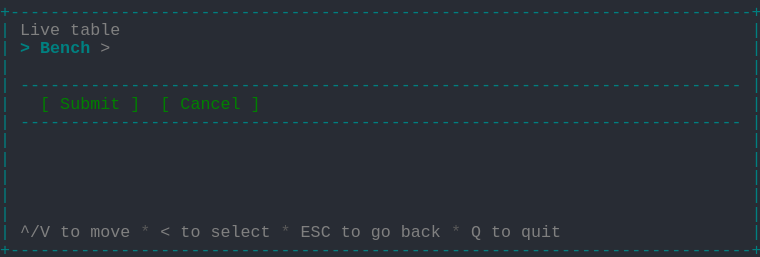
t = 0.00 s
t = 1.03 s: frame unchanged from t = 0.00 s, image omitted
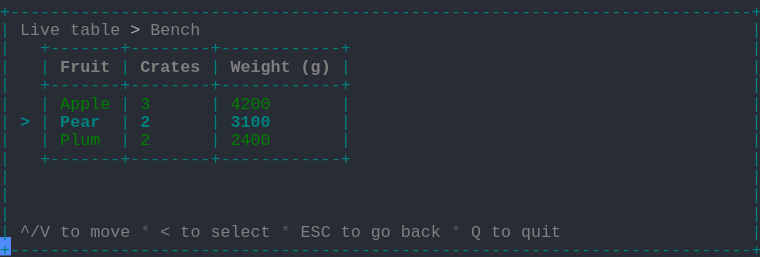
t = 2.19 s
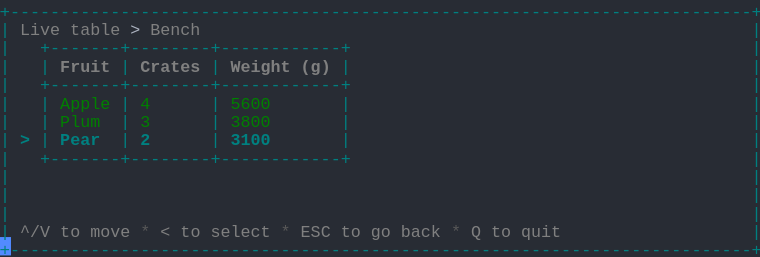
t = 3.20 s
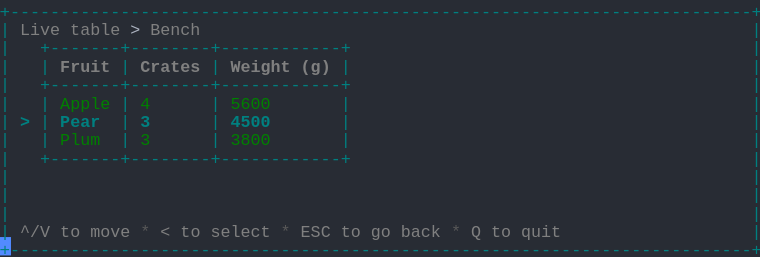
t = 4.50 s
t = 5.19 s: frame unchanged from t = 4.50 s, image omitted

The animated SVG that drew these frames (rendered in a browser with its animation timeline set to each time). Animation: 1 CSS @keyframes rule; one cycle of 6.56 s, repeats indefinitely.

<svg xmlns="http://www.w3.org/2000/svg" xmlns:xlink="http://www.w3.org/1999/xlink" width="760" height="257.18"><rect width="760" height="257.18" rx="0" ry="0" class="a"></rect><svg height="257.18" viewBox="0 0 76 25.718" width="760" xmlns="http://www.w3.org/2000/svg" xmlns:xlink="http://www.w3.org/1999/xlink"><style>.a{fill:rgb(40,44,52)}.b{font-family:Consolas,"Courier New",Courier,"Liberation Mono",monospace}.c{fill:rgb(0,128,128);white-space:pre}.d{fill:rgb(128,128,128);white-space:pre}.e{fill:rgb(88,88,88);white-space:pre}.f{fill:rgb(171,178,191);white-space:pre}.g{fill:rgb(128,128,128);font-weight:bold;white-space:pre}.h{fill:rgb(0,128,0);white-space:pre}.i{fill:rgb(0,128,128);font-weight:bold;white-space:pre}.j{fill:transparent}.k{fill:rgb(82,139,255)}.m{animation-duration:6.562s;animation-iteration-count:infinite;animation-name:l;animation-timing-function:steps(1,end)}@keyframes l{0%{transform:translateX(-0px)}0%{transform:translateX(-76px)}21%{transform:translateX(-152px)}33.3%{transform:translateX(-228px)}45.7%{transform:translateX(-304px)}58.1%{transform:translateX(-380px)}100%{transform:translateX(-456px)}}</style><g font-family="Consolas, &quot;Courier New&quot;, Courier, &quot;Liberation Mono&quot;, monospace" font-size="1.67" class="b"><defs><symbol id="1"><text x="0" y="1.67" class="c" textLength="76.152" lengthAdjust="spacingAndGlyphs">+--------------------------------------------------------------------------+</text></symbol><symbol id="2"><text x="0" y="1.67" class="c" textLength="1.002" lengthAdjust="spacingAndGlyphs">|</text><text x="75.14999999999999" y="1.67" class="c" textLength="1.002" lengthAdjust="spacingAndGlyphs">|</text></symbol><symbol id="3"><text x="0" y="1.67" class="c" textLength="1.002" lengthAdjust="spacingAndGlyphs">|</text><text x="2.004" y="1.67" class="c" textLength="72.144" lengthAdjust="spacingAndGlyphs">------------------------------------------------------------------------</text><text x="75.14999999999999" y="1.67" class="c" textLength="1.002" lengthAdjust="spacingAndGlyphs">|</text></symbol><symbol id="4"><text x="0" y="1.67" class="c" textLength="1.002" lengthAdjust="spacingAndGlyphs">|</text><text x="2.004" y="1.67" class="d" textLength="3.006" lengthAdjust="spacingAndGlyphs">^/V</text><text x="6.012" y="1.67" class="d" textLength="2.004" lengthAdjust="spacingAndGlyphs">to</text><text x="9.017999999999999" y="1.67" class="d" textLength="4.008" lengthAdjust="spacingAndGlyphs">move</text><text x="14.027999999999999" y="1.67" class="e" textLength="1.002" lengthAdjust="spacingAndGlyphs">*</text><text x="16.032" y="1.67" class="d" textLength="1.002" lengthAdjust="spacingAndGlyphs">&lt;</text><text x="18.035999999999998" y="1.67" class="d" textLength="2.004" lengthAdjust="spacingAndGlyphs">to</text><text x="21.041999999999998" y="1.67" class="d" textLength="6.012" lengthAdjust="spacingAndGlyphs">select</text><text x="28.055999999999997" y="1.67" class="e" textLength="1.002" lengthAdjust="spacingAndGlyphs">*</text><text x="30.059999999999995" y="1.67" class="d" textLength="3.006" lengthAdjust="spacingAndGlyphs">ESC</text><text x="34.068" y="1.67" class="d" textLength="2.004" lengthAdjust="spacingAndGlyphs">to</text><text x="37.074" y="1.67" class="d" textLength="2.004" lengthAdjust="spacingAndGlyphs">go</text><text x="40.08" y="1.67" class="d" textLength="4.008" lengthAdjust="spacingAndGlyphs">back</text><text x="45.089999999999996" y="1.67" class="e" textLength="1.002" lengthAdjust="spacingAndGlyphs">*</text><text x="47.093999999999994" y="1.67" class="d" textLength="1.002" lengthAdjust="spacingAndGlyphs">Q</text><text x="49.098" y="1.67" class="d" textLength="2.004" lengthAdjust="spacingAndGlyphs">to</text><text x="52.104" y="1.67" class="d" textLength="4.008" lengthAdjust="spacingAndGlyphs">quit</text><text x="75.14999999999999" y="1.67" class="c" textLength="1.002" lengthAdjust="spacingAndGlyphs">|</text></symbol><symbol id="5"><text x="0" y="1.67" class="c" textLength="1.002" lengthAdjust="spacingAndGlyphs">|</text><text x="2.004" y="1.67" class="d" textLength="4.008" lengthAdjust="spacingAndGlyphs">Live</text><text x="7.013999999999999" y="1.67" class="d" textLength="5.01" lengthAdjust="spacingAndGlyphs">table</text><text x="13.026" y="1.67" class="f" textLength="1.002" lengthAdjust="spacingAndGlyphs">&gt;</text><text x="15.029999999999998" y="1.67" class="d" textLength="5.01" lengthAdjust="spacingAndGlyphs">Bench</text><text x="75.14999999999999" y="1.67" class="c" textLength="1.002" lengthAdjust="spacingAndGlyphs">|</text></symbol><symbol id="6"><text x="0" y="1.67" class="c" textLength="1.002" lengthAdjust="spacingAndGlyphs">|</text><text x="4.008" y="1.67" class="c" textLength="31.062" lengthAdjust="spacingAndGlyphs">+-------+--------+------------+</text><text x="75.14999999999999" y="1.67" class="c" textLength="1.002" lengthAdjust="spacingAndGlyphs">|</text></symbol><symbol id="7"><text x="0" y="1.67" class="c" textLength="1.002" lengthAdjust="spacingAndGlyphs">|</text><text x="4.008" y="1.67" class="c" textLength="1.002" lengthAdjust="spacingAndGlyphs">|</text><text x="6.012" y="1.67" class="g" textLength="5.01" lengthAdjust="spacingAndGlyphs">Fruit</text><text x="12.024" y="1.67" class="c" textLength="1.002" lengthAdjust="spacingAndGlyphs">|</text><text x="14.027999999999999" y="1.67" class="g" textLength="6.012" lengthAdjust="spacingAndGlyphs">Crates</text><text x="21.041999999999998" y="1.67" class="c" textLength="1.002" lengthAdjust="spacingAndGlyphs">|</text><text x="23.045999999999996" y="1.67" class="g" textLength="6.012" lengthAdjust="spacingAndGlyphs">Weight</text><text x="30.059999999999995" y="1.67" class="g" textLength="3.006" lengthAdjust="spacingAndGlyphs">(g)</text><text x="34.068" y="1.67" class="c" textLength="1.002" lengthAdjust="spacingAndGlyphs">|</text><text x="75.14999999999999" y="1.67" class="c" textLength="1.002" lengthAdjust="spacingAndGlyphs">|</text></symbol><symbol id="8"><text x="0" y="1.67" class="c" textLength="1.002" lengthAdjust="spacingAndGlyphs">|</text><text x="4.008" y="1.67" class="c" textLength="1.002" lengthAdjust="spacingAndGlyphs">|</text><text x="6.012" y="1.67" class="h" textLength="5.01" lengthAdjust="spacingAndGlyphs">Apple</text><text x="12.024" y="1.67" class="c" textLength="1.002" lengthAdjust="spacingAndGlyphs">|</text><text x="14.027999999999999" y="1.67" class="h" textLength="1.002" lengthAdjust="spacingAndGlyphs">3</text><text x="21.041999999999998" y="1.67" class="c" textLength="1.002" lengthAdjust="spacingAndGlyphs">|</text><text x="23.045999999999996" y="1.67" class="h" textLength="4.008" lengthAdjust="spacingAndGlyphs">4200</text><text x="34.068" y="1.67" class="c" textLength="1.002" lengthAdjust="spacingAndGlyphs">|</text><text x="75.14999999999999" y="1.67" class="c" textLength="1.002" lengthAdjust="spacingAndGlyphs">|</text></symbol><symbol id="9"><text x="0" y="1.67" class="c" textLength="1.002" lengthAdjust="spacingAndGlyphs">|</text><text x="2.004" y="1.67" class="i" textLength="1.002" lengthAdjust="spacingAndGlyphs">&gt;</text><text x="4.008" y="1.67" class="c" textLength="1.002" lengthAdjust="spacingAndGlyphs">|</text><text x="6.012" y="1.67" class="i" textLength="4.008" lengthAdjust="spacingAndGlyphs">Pear</text><text x="12.024" y="1.67" class="c" textLength="1.002" lengthAdjust="spacingAndGlyphs">|</text><text x="14.027999999999999" y="1.67" class="i" textLength="1.002" lengthAdjust="spacingAndGlyphs">2</text><text x="21.041999999999998" y="1.67" class="c" textLength="1.002" lengthAdjust="spacingAndGlyphs">|</text><text x="23.045999999999996" y="1.67" class="i" textLength="4.008" lengthAdjust="spacingAndGlyphs">3100</text><text x="34.068" y="1.67" class="c" textLength="1.002" lengthAdjust="spacingAndGlyphs">|</text><text x="75.14999999999999" y="1.67" class="c" textLength="1.002" lengthAdjust="spacingAndGlyphs">|</text></symbol><symbol id="10"><text x="0" y="1.67" class="c" textLength="1.002" lengthAdjust="spacingAndGlyphs">|</text><text x="4.008" y="1.67" class="c" textLength="1.002" lengthAdjust="spacingAndGlyphs">|</text><text x="6.012" y="1.67" class="h" textLength="4.008" lengthAdjust="spacingAndGlyphs">Plum</text><text x="12.024" y="1.67" class="c" textLength="1.002" lengthAdjust="spacingAndGlyphs">|</text><text x="14.027999999999999" y="1.67" class="h" textLength="1.002" lengthAdjust="spacingAndGlyphs">3</text><text x="21.041999999999998" y="1.67" class="c" textLength="1.002" lengthAdjust="spacingAndGlyphs">|</text><text x="23.045999999999996" y="1.67" class="h" textLength="4.008" lengthAdjust="spacingAndGlyphs">3800</text><text x="34.068" y="1.67" class="c" textLength="1.002" lengthAdjust="spacingAndGlyphs">|</text><text x="75.14999999999999" y="1.67" class="c" textLength="1.002" lengthAdjust="spacingAndGlyphs">|</text></symbol><symbol id="11"><text x="0" y="1.67" class="c" textLength="1.002" lengthAdjust="spacingAndGlyphs">|</text><text x="4.008" y="1.67" class="c" textLength="1.002" lengthAdjust="spacingAndGlyphs">|</text><text x="6.012" y="1.67" class="h" textLength="5.01" lengthAdjust="spacingAndGlyphs">Apple</text><text x="12.024" y="1.67" class="c" textLength="1.002" lengthAdjust="spacingAndGlyphs">|</text><text x="14.027999999999999" y="1.67" class="h" textLength="1.002" lengthAdjust="spacingAndGlyphs">4</text><text x="21.041999999999998" y="1.67" class="c" textLength="1.002" lengthAdjust="spacingAndGlyphs">|</text><text x="23.045999999999996" y="1.67" class="h" textLength="4.008" lengthAdjust="spacingAndGlyphs">5600</text><text x="34.068" y="1.67" class="c" textLength="1.002" lengthAdjust="spacingAndGlyphs">|</text><text x="75.14999999999999" y="1.67" class="c" textLength="1.002" lengthAdjust="spacingAndGlyphs">|</text></symbol><symbol id="12"><text x="0" y="1.67" class="c" textLength="1.002" lengthAdjust="spacingAndGlyphs">|</text><text x="2.004" y="1.67" class="i" textLength="1.002" lengthAdjust="spacingAndGlyphs">&gt;</text><text x="4.008" y="1.67" class="c" textLength="1.002" lengthAdjust="spacingAndGlyphs">|</text><text x="6.012" y="1.67" class="i" textLength="4.008" lengthAdjust="spacingAndGlyphs">Pear</text><text x="12.024" y="1.67" class="c" textLength="1.002" lengthAdjust="spacingAndGlyphs">|</text><text x="14.027999999999999" y="1.67" class="i" textLength="1.002" lengthAdjust="spacingAndGlyphs">3</text><text x="21.041999999999998" y="1.67" class="c" textLength="1.002" lengthAdjust="spacingAndGlyphs">|</text><text x="23.045999999999996" y="1.67" class="i" textLength="4.008" lengthAdjust="spacingAndGlyphs">4500</text><text x="34.068" y="1.67" class="c" textLength="1.002" lengthAdjust="spacingAndGlyphs">|</text><text x="75.14999999999999" y="1.67" class="c" textLength="1.002" lengthAdjust="spacingAndGlyphs">|</text></symbol><symbol id="a"><rect height="14" width="76" x="0" y="0" class="j"></rect></symbol><symbol id="b"><rect height="1.837" width="1.1022" class="k"></rect></symbol></defs><rect height="25.718" width="76" class="a"></rect><g class="m"><svg x="0" y="0" width="532"><svg x="0"><use xlink:href="#a"></use><use xlink:href="#b" x="-0.0040000000000000036" y="0"></use></svg><svg x="76"><use xlink:href="#a"></use><use xlink:href="#b" x="75.996" y="23.706000000000003"></use><use xlink:href="#1" y="0"></use><text x="0" y="3.5069999999999997" class="c" textLength="1.002" lengthAdjust="spacingAndGlyphs">|</text><text x="2.004" y="3.5069999999999997" class="d" textLength="4.008" lengthAdjust="spacingAndGlyphs">Live</text><text x="7.013999999999999" y="3.5069999999999997" class="d" textLength="5.01" lengthAdjust="spacingAndGlyphs">table</text><text x="75.14999999999999" y="3.5069999999999997" class="c" textLength="1.002" lengthAdjust="spacingAndGlyphs">|</text><text x="0" y="5.343999999999999" class="c" textLength="1.002" lengthAdjust="spacingAndGlyphs">|</text><text x="2.004" y="5.343999999999999" class="i" textLength="1.002" lengthAdjust="spacingAndGlyphs">&gt;</text><text x="4.008" y="5.343999999999999" class="i" textLength="5.01" lengthAdjust="spacingAndGlyphs">Bench</text><text x="10.02" y="5.343999999999999" class="d" textLength="1.002" lengthAdjust="spacingAndGlyphs">&gt;</text><text x="75.14999999999999" y="5.343999999999999" class="c" textLength="1.002" lengthAdjust="spacingAndGlyphs">|</text><use xlink:href="#2" y="5.511"></use><use xlink:href="#3" y="7.348"></use><text x="0" y="10.855" class="c" textLength="1.002" lengthAdjust="spacingAndGlyphs">|</text><text x="4.008" y="10.855" class="h" textLength="1.002" lengthAdjust="spacingAndGlyphs">[</text><text x="6.012" y="10.855" class="h" textLength="6.012" lengthAdjust="spacingAndGlyphs">Submit</text><text x="13.026" y="10.855" class="h" textLength="1.002" lengthAdjust="spacingAndGlyphs">]</text><text x="16.032" y="10.855" class="h" textLength="1.002" lengthAdjust="spacingAndGlyphs">[</text><text x="18.035999999999998" y="10.855" class="h" textLength="6.012" lengthAdjust="spacingAndGlyphs">Cancel</text><text x="25.05" y="10.855" class="h" textLength="1.002" lengthAdjust="spacingAndGlyphs">]</text><text x="75.14999999999999" y="10.855" class="c" textLength="1.002" lengthAdjust="spacingAndGlyphs">|</text><use xlink:href="#3" y="11.022"></use><use xlink:href="#2" y="12.859"></use><use xlink:href="#2" y="14.696"></use><use xlink:href="#2" y="16.533"></use><use xlink:href="#2" y="18.37"></use><use xlink:href="#2" y="20.206999999999997"></use><use xlink:href="#4" y="22.044"></use><use xlink:href="#1" y="23.881000000000004"></use></svg><svg x="152"><use xlink:href="#a"></use><use xlink:href="#b" x="75.996" y="23.706000000000003"></use><use xlink:href="#1" y="0"></use><use xlink:href="#5" y="1.837"></use><use xlink:href="#6" y="3.674"></use><use xlink:href="#7" y="5.511"></use><use xlink:href="#6" y="7.348"></use><use xlink:href="#8" y="9.185"></use><use xlink:href="#9" y="11.022"></use><text x="0" y="14.529" class="c" textLength="1.002" lengthAdjust="spacingAndGlyphs">|</text><text x="4.008" y="14.529" class="c" textLength="1.002" lengthAdjust="spacingAndGlyphs">|</text><text x="6.012" y="14.529" class="h" textLength="4.008" lengthAdjust="spacingAndGlyphs">Plum</text><text x="12.024" y="14.529" class="c" textLength="1.002" lengthAdjust="spacingAndGlyphs">|</text><text x="14.027999999999999" y="14.529" class="h" textLength="1.002" lengthAdjust="spacingAndGlyphs">2</text><text x="21.041999999999998" y="14.529" class="c" textLength="1.002" lengthAdjust="spacingAndGlyphs">|</text><text x="23.045999999999996" y="14.529" class="h" textLength="4.008" lengthAdjust="spacingAndGlyphs">2400</text><text x="34.068" y="14.529" class="c" textLength="1.002" lengthAdjust="spacingAndGlyphs">|</text><text x="75.14999999999999" y="14.529" class="c" textLength="1.002" lengthAdjust="spacingAndGlyphs">|</text><use xlink:href="#6" y="14.696"></use><use xlink:href="#2" y="16.533"></use><use xlink:href="#2" y="18.37"></use><use xlink:href="#2" y="20.206999999999997"></use><use xlink:href="#4" y="22.044"></use><use xlink:href="#1" y="23.881000000000004"></use></svg><svg x="228"><use xlink:href="#a"></use><use xlink:href="#b" x="75.996" y="23.706000000000003"></use><use xlink:href="#1" y="0"></use><use xlink:href="#5" y="1.837"></use><use xlink:href="#6" y="3.674"></use><use xlink:href="#7" y="5.511"></use><use xlink:href="#6" y="7.348"></use><use xlink:href="#8" y="9.185"></use><use xlink:href="#10" y="11.022"></use><use xlink:href="#9" y="12.859"></use><use xlink:href="#6" y="14.696"></use><use xlink:href="#2" y="16.533"></use><use xlink:href="#2" y="18.37"></use><use xlink:href="#2" y="20.206999999999997"></use><use xlink:href="#4" y="22.044"></use><use xlink:href="#1" y="23.881000000000004"></use></svg><svg x="304"><use xlink:href="#a"></use><use xlink:href="#b" x="75.996" y="23.706000000000003"></use><use xlink:href="#1" y="0"></use><use xlink:href="#5" y="1.837"></use><use xlink:href="#6" y="3.674"></use><use xlink:href="#7" y="5.511"></use><use xlink:href="#6" y="7.348"></use><use xlink:href="#11" y="9.185"></use><use xlink:href="#10" y="11.022"></use><use xlink:href="#9" y="12.859"></use><use xlink:href="#6" y="14.696"></use><use xlink:href="#2" y="16.533"></use><use xlink:href="#2" y="18.37"></use><use xlink:href="#2" y="20.206999999999997"></use><use xlink:href="#4" y="22.044"></use><use xlink:href="#1" y="23.881000000000004"></use></svg><svg x="380"><use xlink:href="#a"></use><use xlink:href="#b" x="75.996" y="23.706000000000003"></use><use xlink:href="#1" y="0"></use><use xlink:href="#5" y="1.837"></use><use xlink:href="#6" y="3.674"></use><use xlink:href="#7" y="5.511"></use><use xlink:href="#6" y="7.348"></use><use xlink:href="#11" y="9.185"></use><use xlink:href="#12" y="11.022"></use><use xlink:href="#10" y="12.859"></use><use xlink:href="#6" y="14.696"></use><use xlink:href="#2" y="16.533"></use><use xlink:href="#2" y="18.37"></use><use xlink:href="#2" y="20.206999999999997"></use><use xlink:href="#4" y="22.044"></use><use xlink:href="#1" y="23.881000000000004"></use></svg><svg x="456"><use xlink:href="#a"></use><use xlink:href="#b" x="0.996" y="23.706000000000003"></use><use xlink:href="#5" y="0"></use><use xlink:href="#6" y="1.837"></use><use xlink:href="#7" y="3.674"></use><use xlink:href="#6" y="5.511"></use><use xlink:href="#11" y="7.348"></use><use xlink:href="#12" y="9.185"></use><use xlink:href="#10" y="11.022"></use><use xlink:href="#6" y="12.859"></use><use xlink:href="#2" y="14.696"></use><use xlink:href="#2" y="16.533"></use><use xlink:href="#2" y="18.37"></use><use xlink:href="#4" y="20.206999999999997"></use><use xlink:href="#1" y="22.044"></use></svg></svg></g></g></svg></svg>
